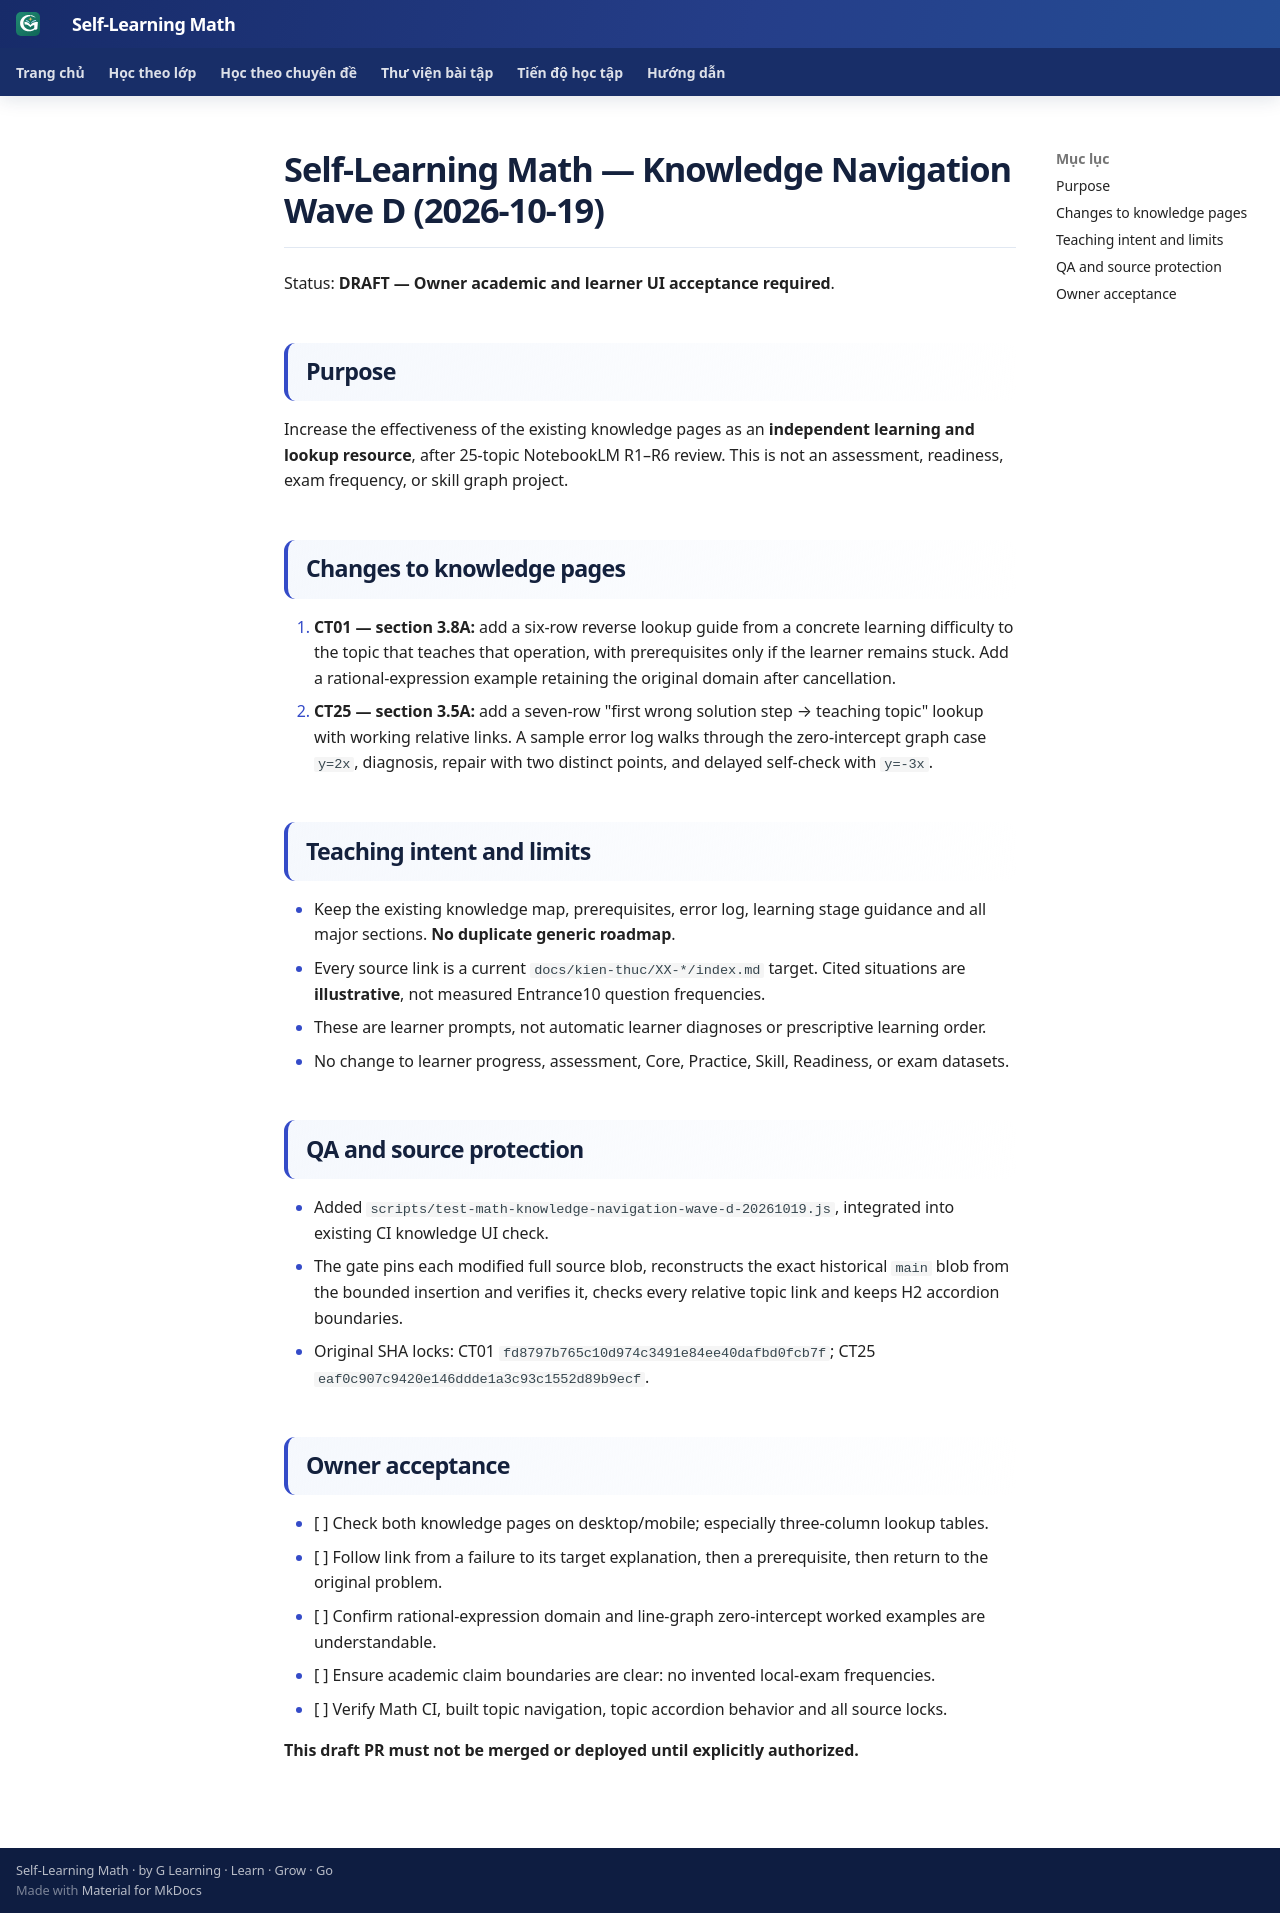

repository: TMA2015/roadmap-toan-thcs · page: collaboration/math-knowledge-navigation-wave-d-20261019/index.html · generator: mkdocs

# Self-Learning Math — Knowledge Navigation Wave D (2026-10-19)

Status: **DRAFT — Owner academic and learner UI acceptance required**.

## Purpose
Increase the effectiveness of the existing knowledge pages as an **independent learning and lookup resource**, after 25-topic NotebookLM R1–R6 review. This is not an assessment, readiness, exam frequency, or skill graph project.

## Changes to knowledge pages
1. **CT01 — section 3.8A:** add a six-row reverse lookup guide from a concrete learning difficulty to the topic that teaches that operation, with prerequisites only if the learner remains stuck. Add a rational-expression example retaining the original domain after cancellation.
2. **CT25 — section 3.5A:** add a seven-row "first wrong solution step → teaching topic" lookup with working relative links. A sample error log walks through the zero-intercept graph case `y=2x`, diagnosis, repair with two distinct points, and delayed self-check with `y=-3x`.

## Teaching intent and limits
- Keep the existing knowledge map, prerequisites, error log, learning stage guidance and all major sections. **No duplicate generic roadmap**.
- Every source link is a current `docs/kien-thuc/XX-*/index.md` target. Cited situations are **illustrative**, not measured Entrance10 question frequencies.
- These are learner prompts, not automatic learner diagnoses or prescriptive learning order.
- No change to learner progress, assessment, Core, Practice, Skill, Readiness, or exam datasets.

## QA and source protection
- Added `scripts/test-math-knowledge-navigation-wave-d-20261019.js`, integrated into existing CI knowledge UI check.
- The gate pins each modified full source blob, reconstructs the exact historical `main` blob from the bounded insertion and verifies it, checks every relative topic link and keeps H2 accordion boundaries.
- Original SHA locks: CT01 `fd8797b765c10d974c3491e84ee40dafbd0fcb7f`; CT25 `eaf0c907c9420e146ddde1a3c93c1552d89b9ecf`.

## Owner acceptance
- [ ] Check both knowledge pages on desktop/mobile; especially three-column lookup tables.
- [ ] Follow link from a failure to its target explanation, then a prerequisite, then return to the original problem.
- [ ] Confirm rational-expression domain and line-graph zero-intercept worked examples are understandable.
- [ ] Ensure academic claim boundaries are clear: no invented local-exam frequencies.
- [ ] Verify Math CI, built topic navigation, topic accordion behavior and all source locks.

**This draft PR must not be merged or deployed until explicitly authorized.**
